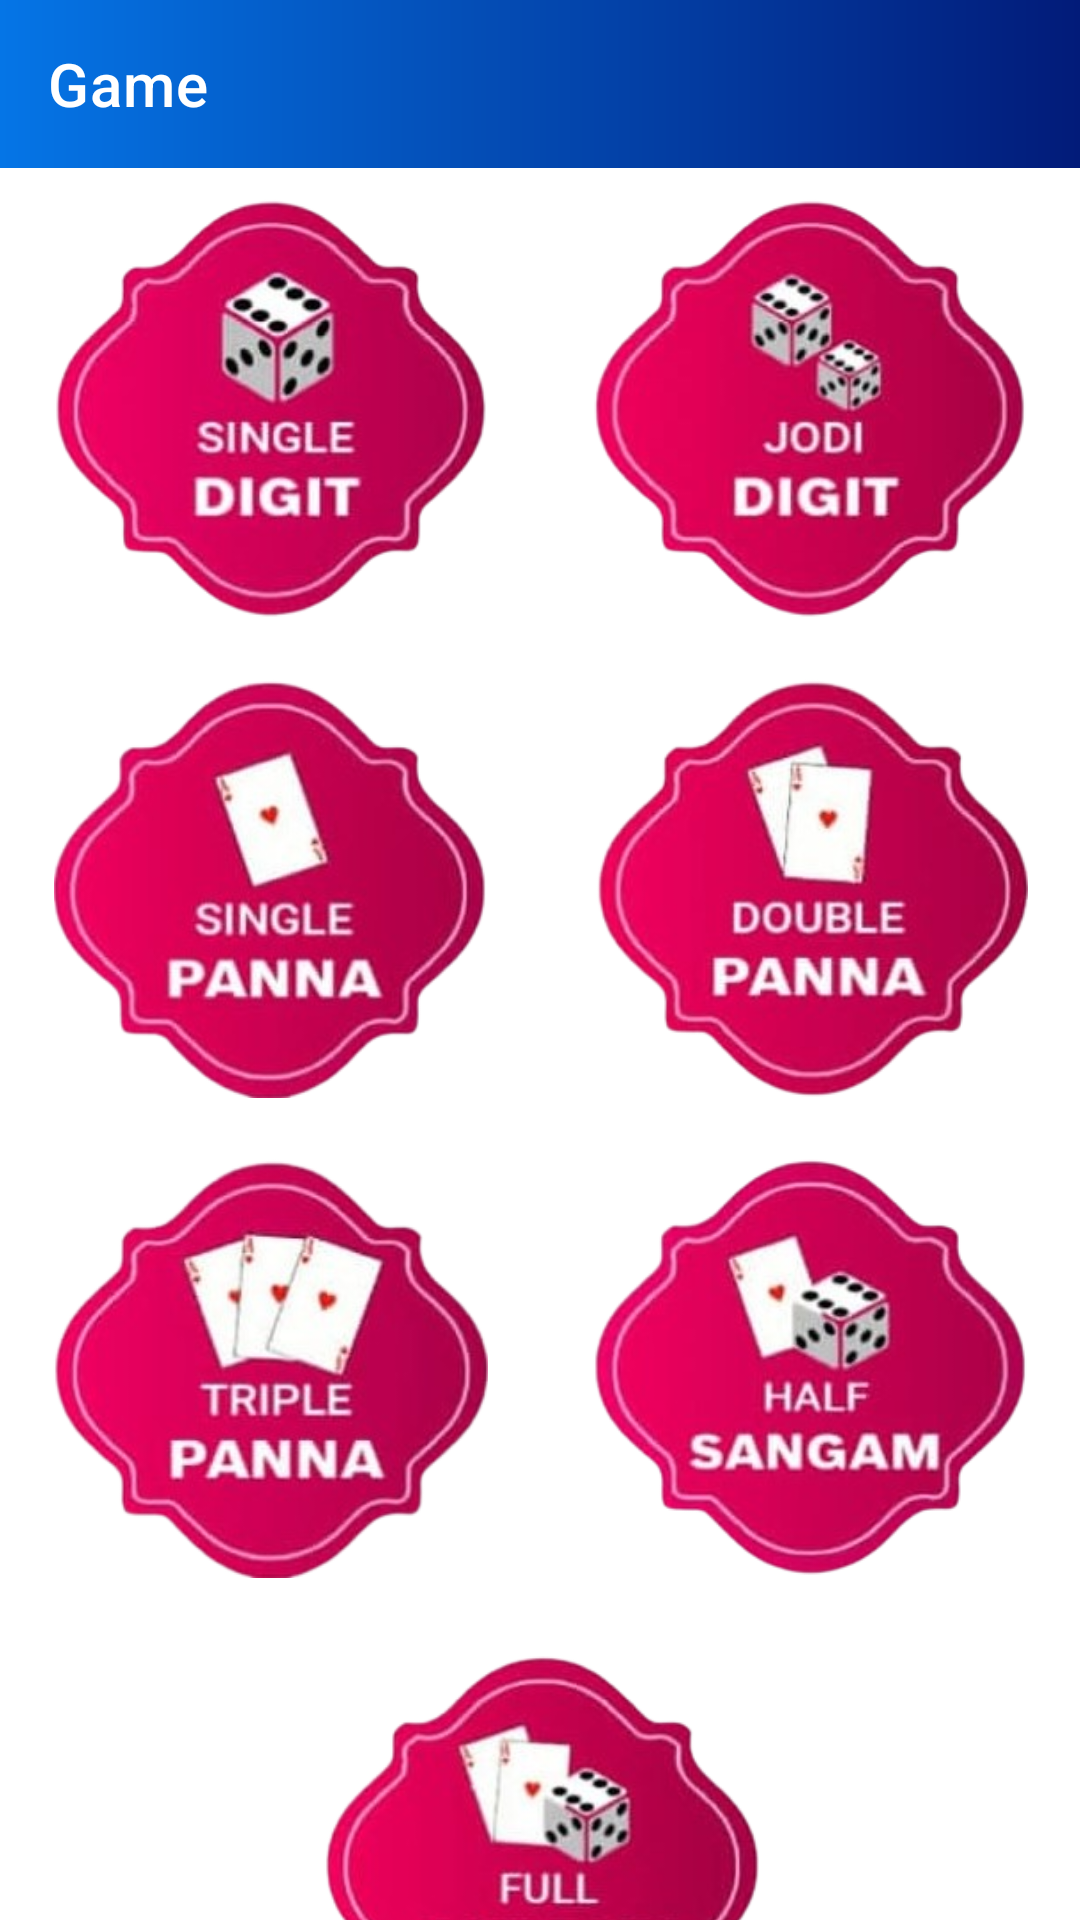

Produce the Android XML layout that renders to this screen, including the resource entries it uses.
<!-- AndroidManifest.xml: application theme Theme.SattaMatka -->
<!-- res/layout/activity_turnament.xml -->
<?xml version="1.0" encoding="utf-8"?>
<RelativeLayout xmlns:android="http://schemas.android.com/apk/res/android"
    xmlns:app="http://schemas.android.com/apk/res-auto"
    xmlns:tools="http://schemas.android.com/tools"
    android:layout_width="match_parent"
    android:layout_height="match_parent"
    android:orientation="vertical"
    android:background="@color/white"
    tools:context=".sfdghj.TurnamentActivity">

    <com.google.android.material.appbar.AppBarLayout
        android:layout_width="match_parent"
        android:layout_height="wrap_content"
        android:id="@+id/appbarLayout">
        <com.google.android.material.appbar.MaterialToolbar
            android:layout_width="match_parent"
            android:layout_height="wrap_content"
            android:id="@+id/toolbar"
            android:background="@drawable/main_gradient_background"
            app:navigationIcon="@drawable/ic_baseline_arrow_back_24"
            app:titleTextColor="@color/white"
            app:title="Game"
            app:contentInsetStartWithNavigation="0dp"/>
    </com.google.android.material.appbar.AppBarLayout>
    <com.google.android.material.textview.MaterialTextView

android:fontFamily="@font/poppins_medium"
        android:layout_width="match_parent"
        android:layout_height="wrap_content"
        android:id="@+id/dataConText"
        android:text="@string/you_are_not_connected_to_internet"
        android:textColor="@color/white"
        android:background="@color/warn_red"
        android:padding="5dp"
        android:visibility="gone"
        android:layout_below="@id/appbarLayout"
        android:elevation="1dp"/>


    <androidx.core.widget.NestedScrollView
        android:layout_width="match_parent"
        android:layout_height="wrap_content"
        android:layout_below="@id/dataConText">
        <LinearLayout
            android:layout_width="match_parent"
            android:layout_height="wrap_content"
            android:orientation="vertical">
            <LinearLayout
                android:layout_width="match_parent"
                android:layout_height="wrap_content"
                android:orientation="horizontal"
                android:paddingVertical="10dp">
                <com.google.android.material.imageview.ShapeableImageView
                    android:id="@+id/singleD"
                    android:layout_width="0dp"
                    android:layout_height="140dp"
                    android:layout_weight="1"
                    android:src="@drawable/a11"
                    android:onClick="singleDigit"
                    android:background="?attr/selectableItemBackgroundBorderless"/>
                <com.google.android.material.imageview.ShapeableImageView
                    android:id="@+id/jodi_d"
                    android:layout_width="0dp"
                    android:layout_height="140dp"
                    android:layout_weight="1"
                    android:src="@drawable/a22"
                    android:onClick="jodiDigit"
                    android:background="?attr/selectableItemBackgroundBorderless"/>
            </LinearLayout>
            <LinearLayout
                android:layout_width="match_parent"
                android:layout_height="wrap_content"
                android:orientation="horizontal"
                android:paddingVertical="10dp">
                <com.google.android.material.imageview.ShapeableImageView
                    android:id="@+id/single_p"
                    android:layout_width="0dp"
                    android:layout_height="140dp"
                    android:layout_weight="1"
                    android:src="@drawable/a33"
                    android:onClick="singlePana"
                    android:background="?attr/selectableItemBackgroundBorderless"/>
                <com.google.android.material.imageview.ShapeableImageView
                    android:id="@+id/doP"
                    android:layout_width="0dp"
                    android:layout_height="140dp"
                    android:layout_weight="1"
                    android:src="@drawable/a44"
                    android:onClick="doublePana"
                    android:background="?attr/selectableItemBackgroundBorderless"/>
            </LinearLayout>
            <LinearLayout
                android:layout_width="match_parent"
                android:layout_height="wrap_content"
                android:orientation="horizontal"
                android:paddingVertical="10dp">
                <com.google.android.material.imageview.ShapeableImageView
                    android:id="@+id/tri_p"
                    android:layout_width="0dp"
                    android:layout_height="140dp"
                    android:layout_weight="1"
                    android:src="@drawable/a55"
                    android:onClick="triplePana"
                    android:background="?attr/selectableItemBackgroundBorderless"/>
                <com.google.android.material.imageview.ShapeableImageView
                    android:id="@+id/half_s"
                    android:layout_width="0dp"
                    android:layout_height="140dp"
                    android:layout_weight="1"
                    android:src="@drawable/a66"
                    android:onClick="halfSangam"
                    android:background="?attr/selectableItemBackgroundBorderless"/>
            </LinearLayout>
            <com.google.android.material.imageview.ShapeableImageView
                android:id="@+id/full_s"
                android:layout_width="150dp"
                android:layout_height="140dp"
                android:src="@drawable/a77"
                android:layout_gravity="center_horizontal"
                android:layout_marginVertical="15dp"
                android:onClick="fullSangam"
                android:background="?attr/selectableItemBackgroundBorderless"/>
        </LinearLayout>

    </androidx.core.widget.NestedScrollView>

    <ProgressBar
        android:layout_width="wrap_content"
        android:layout_height="wrap_content"
        android:layout_centerInParent="true"
        android:id="@+id/progressBar"
        android:visibility="gone"/>

</RelativeLayout>
<!-- resources referenced by this layout -->
<resources>
  <color name="warn_red">#ec5645</color>
  <color name="white">#FFFFFFFF</color>
  <!-- drawable a11: png bitmap (drawable, 75943 bytes) -->
  <!-- drawable a22: png bitmap (drawable, 71094 bytes) -->
  <!-- drawable a33: png bitmap (drawable, 74977 bytes) -->
  <!-- drawable a44: png bitmap (drawable, 75286 bytes) -->
  <!-- drawable a55: png bitmap (drawable, 79904 bytes) -->
  <!-- drawable a66: png bitmap (drawable, 76158 bytes) -->
  <!-- drawable a77: png bitmap (drawable, 78140 bytes) -->
  <!-- drawable main_gradient_background (drawable) -->
  <shape xmlns:android="http://schemas.android.com/apk/res/android" android:shape="rectangle" >
    <gradient
        android:endColor="@color/primary_theme_start"
        android:startColor="@color/primary_theme_end"
        android:angle="180"/>
  
  </shape>
  <string name="you_are_not_connected_to_internet">You are not connected to internet. Please check your internet connection</string>
  <style name="Theme.SattaMatka" parent="Theme.MaterialComponents.DayNight.NoActionBar">
          
          <item name="colorPrimary">@color/purple_500</item>
          <item name="colorPrimaryVariant">@color/purple_700</item>
          <item name="colorOnPrimary">@color/white</item>
          
          <item name="colorSecondary">@color/teal_200</item>
          <item name="colorSecondaryVariant">@color/teal_700</item>
          <item name="colorOnSecondary">@color/black</item>
          
          <item name="android:statusBarColor" tools:targetApi="l">@color/primary_theme_end</item>
          
          <item name="android:actionButtonStyle">@style/ActionButtonStyle</item>
          <item name="android:forceDarkAllowed" tools:targetApi="q">false</item>
          <item name="android:windowLightStatusBar" tools:targetApi="m">false</item>
      </style>
  <color name="primary_theme_start">#0575E6</color>
  <color name="primary_theme_end">#021B79</color>
  <color name="purple_500">#FF4F1515</color>
  <color name="purple_700">#b57428</color>
  <color name="teal_200">#270015</color>
  <color name="teal_700">#FF018786</color>
  <color name="black">#FF000000</color>
  <style name="ActionButtonStyle" parent="Widget.AppCompat.ActionButton">
          <item name="android:minWidth">0dip</item>
          <item name="android:paddingStart">0dip</item>
      </style>
</resources>
